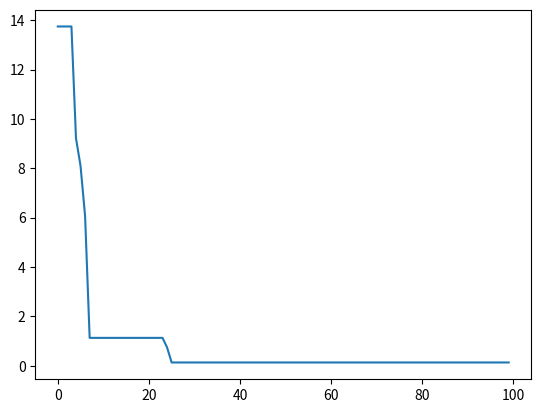

This figure's Python source:
# -*- coding: utf-8 -*-
"""
Created on Sun Apr 12 00:08:28 2020

@author: Administrator
"""
import numpy as np
import math

def fitness(sset):
    return np.sum(sset**2)


# 鲸鱼优化算法的python实现
def woa(noclus,max_iterations,noposs):
    
    ''' 
        noclus = 维度
        max_iterations = 迭代次数
        noposs = 10 # 种群数
    '''
    randomcount=0

    ground=[-10,10]
    poss_sols = np.zeros((noposs, noclus)) # whale positions
    gbest = np.zeros((noclus,)) # globally best whale postitions
    b = 2.0
    # 种群初始化
    for i in range(noposs):
        for j in range(noclus):
            poss_sols[i][j] =(ground[1]-ground[0])*np.random.rand()+ground[0]

    global_fitness = np.inf
    
    for i in range(noposs):
        cur_par_fitness = fitness(poss_sols[i])
        if cur_par_fitness < global_fitness:
            global_fitness = cur_par_fitness
            gbest = poss_sols[i]
    # 开始迭代
    trace=[]
    for it in range(max_iterations):
        for i in range(noposs):
            a = 2.0 - (2.0*it)/(1.0 * max_iterations)
            r = np.random.random_sample()
            A = 2.0*a*r - a
            C = 2.0*r
            l = 2.0 * np.random.random_sample() - 1.0
            p = np.random.random_sample()
            
            for j in range(noclus):
                x = poss_sols[i][j]
                if p < 0.5:
                    if abs(A) < 1:
                        _x = gbest[j]
                    else :
                        rand = np.random.randint(noposs)
                        _x = poss_sols[rand][j]

                    D = abs(C*_x - x)
                    updatedx = _x - A*D
                else :
                    _x = gbest[j]
                    D = abs(_x - x)
                    updatedx = D * math.exp(b*l) * math.cos(2.0* math.acos(-1.0) * l) + _x

                if updatedx < ground[0] or updatedx > ground[1]:
                    updatedx = (ground[1]-ground[0])*np.random.rand()+ground[0]
                    randomcount += 1

                poss_sols[i][j] = updatedx

            fitnessi = fitness(poss_sols[i])
            if fitnessi < global_fitness :
                global_fitness = fitnessi
                gbest = poss_sols[i]
        trace.append(global_fitness)
        print ("iteration",it,"=",global_fitness)
                
    return gbest, global_fitness,trace
# In[]
import matplotlib.pyplot as plt
gbest, fitnessi,trace=woa(5,100,10)
plt.figure()
plt.plot(np.array(trace))
plt.show()




